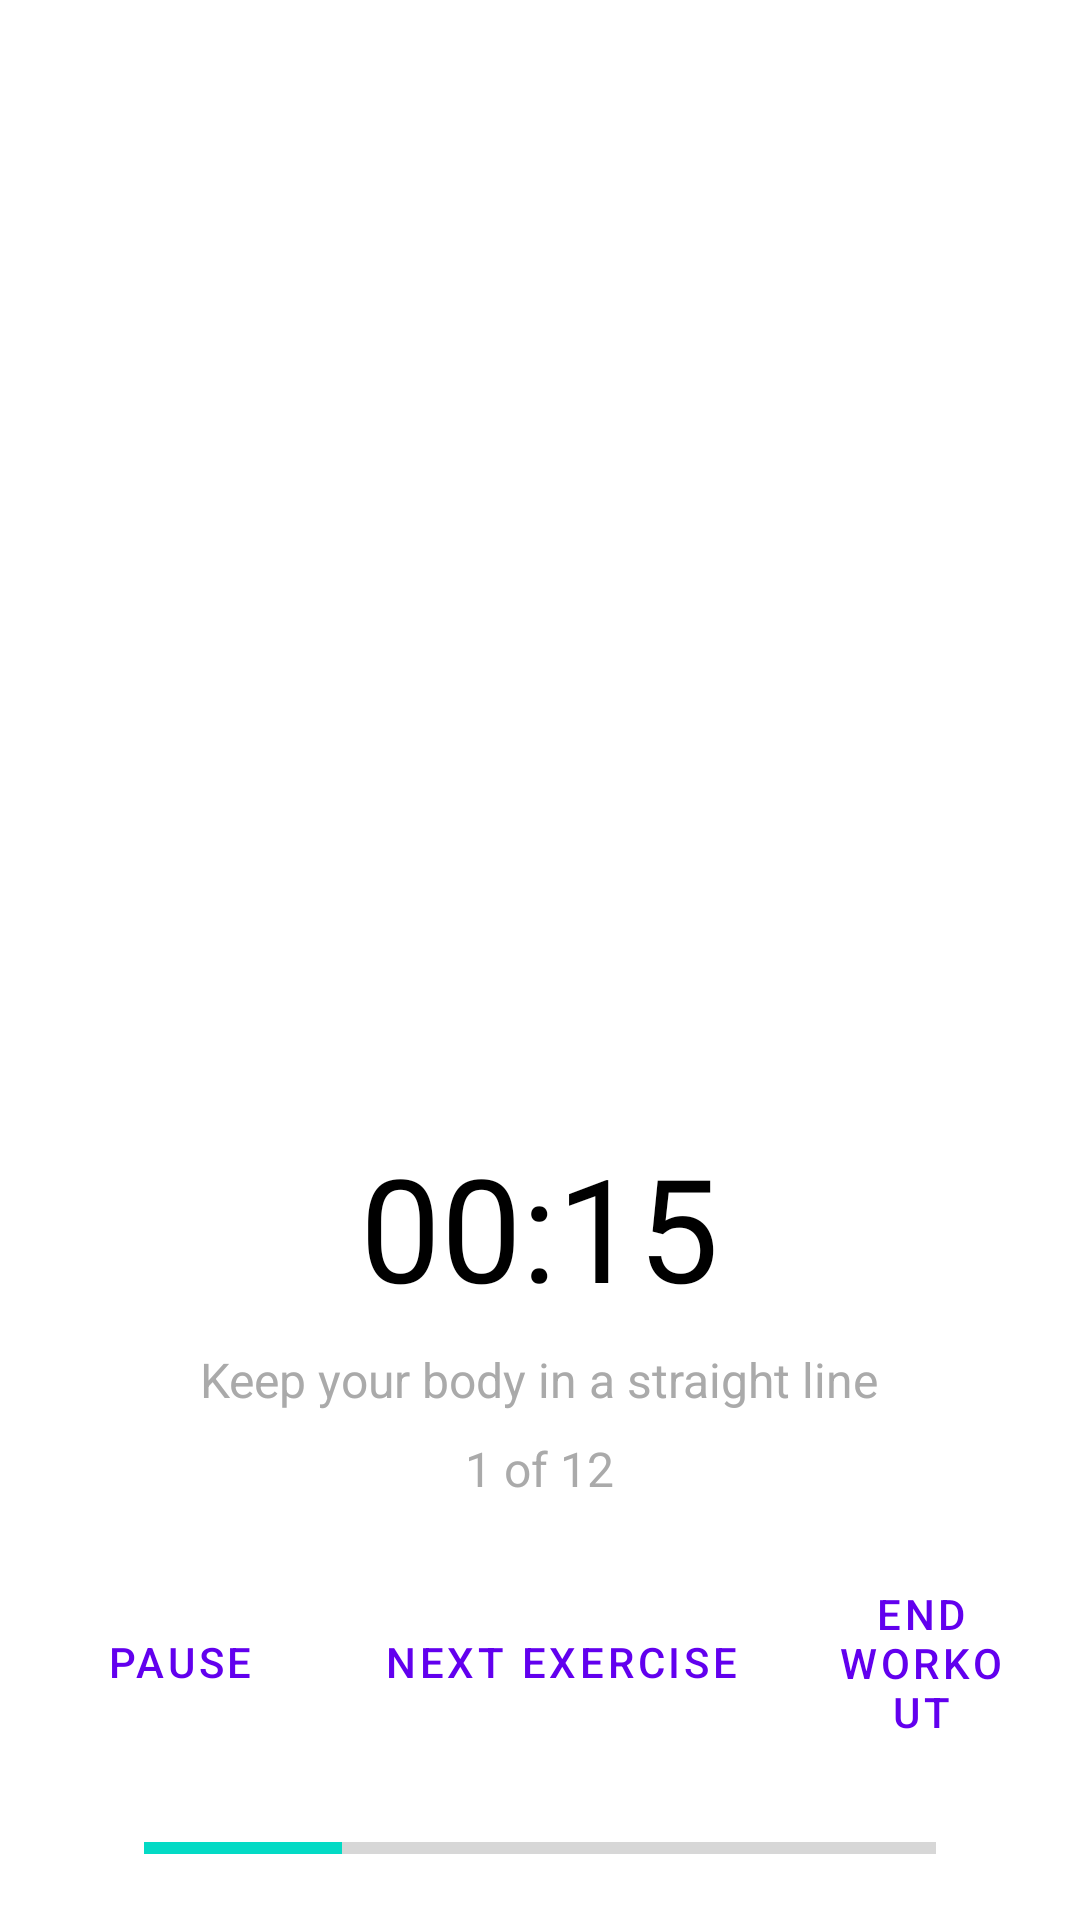

Produce the Android XML layout that renders to this screen, including the resource entries it uses.
<!-- AndroidManifest.xml: application theme Theme.AthleticApp -->
<!-- res/layout/fragment_exercise_detail.xml -->
<?xml version="1.0" encoding="utf-8"?>
<LinearLayout xmlns:android="http://schemas.android.com/apk/res/android"
    xmlns:tools="http://schemas.android.com/tools"
    xmlns:app="http://schemas.android.com/apk/res-auto"
    android:layout_width="match_parent"
    android:layout_height="match_parent"
    android:orientation="vertical"
    android:gravity="center_horizontal"
    android:padding="16dp"
    android:background="@android:color/white"
    tools:context=".ui.weeklychallenge.ExerciseDetailFragment">

    <TextView
        android:id="@+id/exercise_detail_name"
        android:layout_width="wrap_content"
        android:layout_height="wrap_content"
        android:textSize="28sp"
        android:textStyle="bold"
        android:textColor="@android:color/black"
        android:layout_marginTop="24dp"
        android:layout_marginBottom="24dp"
        tools:text="Squat" />

    <ImageView
        android:id="@+id/exercise_detail_image"
        android:layout_width="match_parent"
        android:layout_height="0dp"
        android:layout_weight="1"
        android:scaleType="fitCenter"
        android:layout_marginBottom="24dp"
        tools:src="@drawable/how_squats"
        android:contentDescription="Exercise Image" />

    <TextView
        android:id="@+id/exercise_timer"
        android:layout_width="wrap_content"
        android:layout_height="wrap_content"
        android:text="00:15"
        android:textSize="48sp"
        android:textColor="@android:color/black"
        android:layout_marginBottom="8dp"/>

    <TextView
        android:id="@+id/exercise_instruction"
        android:layout_width="wrap_content"
        android:layout_height="wrap_content"
        android:text="Keep your body in a straight line"
        android:textSize="16sp"
        android:textColor="@android:color/darker_gray"
        android:layout_marginBottom="8dp"/>

    <TextView
        android:id="@+id/exercise_rep_count"
        android:layout_width="wrap_content"
        android:layout_height="wrap_content"
        android:text="1 of 12"
        android:textSize="16sp"
        android:textColor="@android:color/darker_gray"
        android:layout_marginBottom="24dp"/>

    <LinearLayout
        android:layout_width="match_parent"
        android:layout_height="wrap_content"
        android:orientation="horizontal"
        android:gravity="center"
        android:layout_marginBottom="24dp">

        <Button
            android:id="@+id/button_pause"
            android:layout_width="wrap_content"
            android:layout_height="wrap_content"
            android:text="Pause"
            style="?android:attr/buttonBarButtonStyle"
            android:layout_marginEnd="16dp"/>

        <Button
            android:id="@+id/button_next"
            android:layout_width="wrap_content"
            android:layout_height="wrap_content"
            android:text="Next Exercise"
            style="?android:attr/buttonBarButtonStyle"
            android:layout_marginEnd="16dp"/>

        <Button
            android:id="@+id/button_end"
            android:layout_width="wrap_content"
            android:layout_height="wrap_content"
            android:text="End Workout"
            style="?android:attr/buttonBarButtonStyle" />
    </LinearLayout>

    <ProgressBar
        android:id="@+id/exercise_progress_bar"
        style="?android:attr/progressBarStyleHorizontal"
        android:layout_width="match_parent"
        android:layout_height="wrap_content"
        android:progress="25"
        android:layout_marginStart="32dp"
        android:layout_marginEnd="32dp"/>

</LinearLayout>
<!-- resources referenced by this layout -->
<resources>
  <style name="Theme.AthleticApp" parent="Theme.MaterialComponents.Light.DarkActionBar">
          
          <item name="colorPrimary">@color/purple_500</item>
          <item name="colorPrimaryVariant">@color/purple_700</item>
          <item name="colorOnPrimary">@color/black</item>
          
          <item name="colorSecondary">@color/teal_200</item>
          <item name="colorSecondaryVariant">@color/teal_700</item>
          <item name="colorOnSecondary">@color/black</item>
          
          <item name="android:statusBarColor">@android:color/white</item>
          
          <item name="android:windowLightStatusBar" tools:targetApi="m">true</item>
          
      </style>
  <color name="purple_500">#FF6200EE</color>
  <color name="purple_700">#FF3700B3</color>
  <color name="black">#FF000000</color>
  <color name="teal_200">#FF03DAC5</color>
  <color name="teal_700">#FF018786</color>
</resources>
